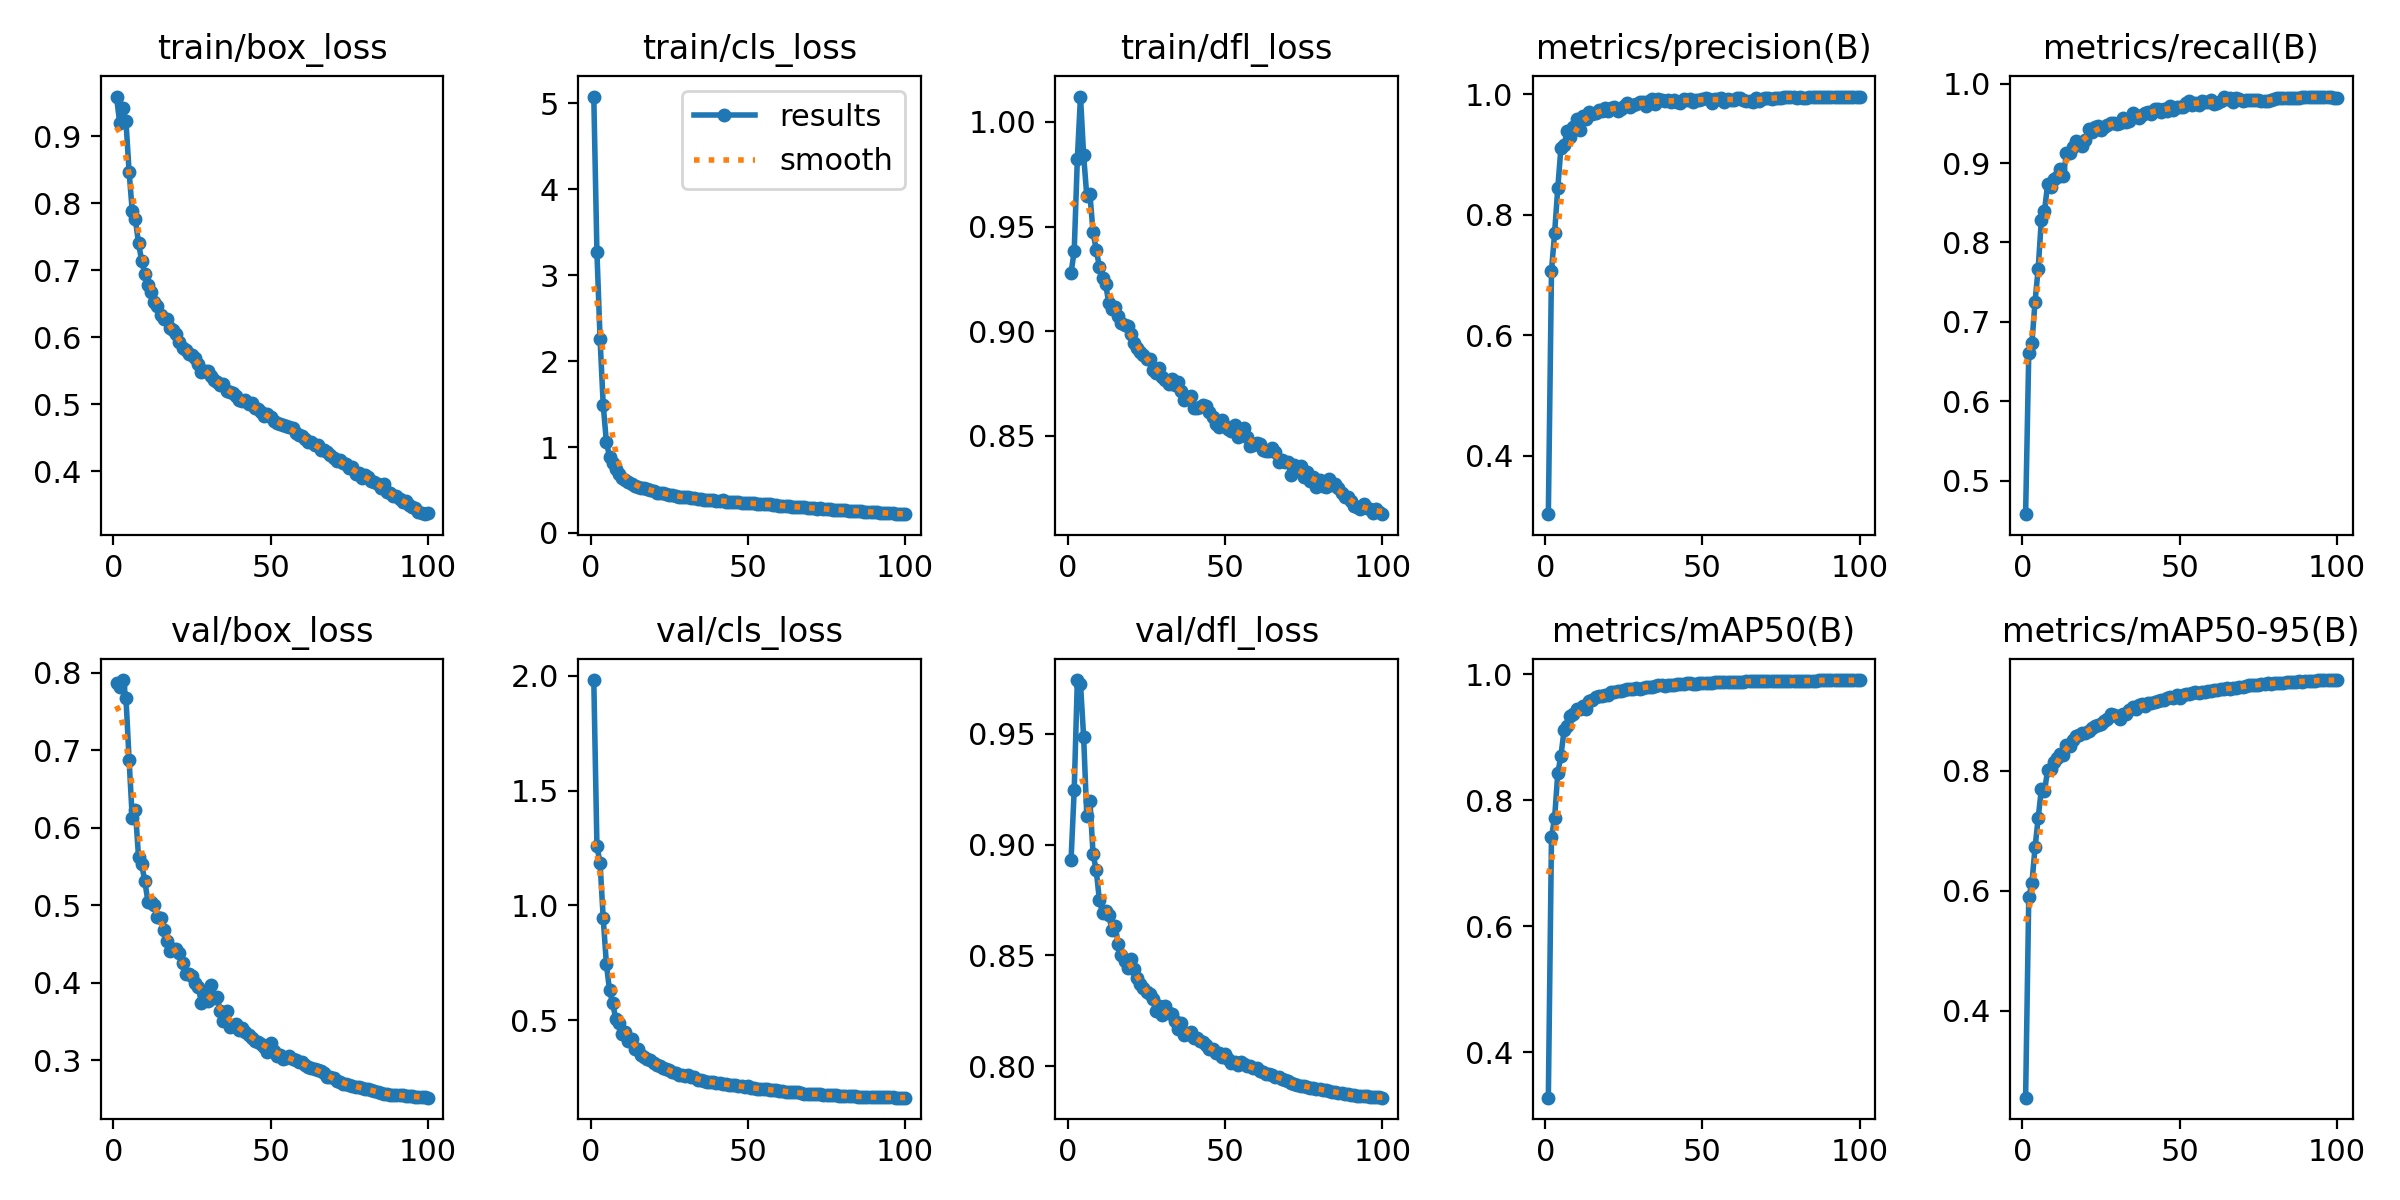

The file beside this chart, header and first rows:
epoch, time, train/box_loss, train/cls_loss, train/dfl_loss, metrics/precision(B), metrics/recall(B), metrics/mAP50(B), metrics/mAP50-95(B), val/box_loss, val/cls_loss, val/dfl_loss, lr/pg0, lr/pg1, lr/pg2
1, 1984, 0.9593, 5.078, 0.928, 0.3033, 0.4577, 0.3283, 0.2554, 0.787, 1.982, 0.8931, 0.003328, 0.003328, 0.003328
2, 2061, 0.9202, 3.265, 0.9381, 0.7065, 0.6604, 0.7414, 0.5896, 0.7818, 1.258, 0.9248, 0.006595, 0.006595, 0.006595
3, 2136, 0.9416, 2.254, 0.9824, 0.7702, 0.6731, 0.7722, 0.6127, 0.7905, 1.185, 0.9743, 0.009797, 0.009797, 0.009797
4, 2212, 0.9226, 1.489, 1.012, 0.844, 0.7255, 0.8426, 0.6727, 0.7679, 0.9442, 0.9727, 0.009703, 0.009703, 0.009703
5, 2287, 0.8473, 1.061, 0.984, 0.9103, 0.7672, 0.8706, 0.7215, 0.6879, 0.7467, 0.9485, 0.009604, 0.009604, 0.009604
6, 2362, 0.7884, 0.8885, 0.9646, 0.9159, 0.8283, 0.9107, 0.7692, 0.6127, 0.6302, 0.9131, 0.009505, 0.009505, 0.009505
7, 2437, 0.7761, 0.8108, 0.9654, 0.9389, 0.8396, 0.9175, 0.7663, 0.6229, 0.5756, 0.9199, 0.009406, 0.009406, 0.009406
8, 2513, 0.7404, 0.7406, 0.9473, 0.9281, 0.8732, 0.9333, 0.8008, 0.5621, 0.5041, 0.8959, 0.009307, 0.009307, 0.009307
9, 2587, 0.7144, 0.6803, 0.9388, 0.9461, 0.8698, 0.9372, 0.8028, 0.5528, 0.4881, 0.8884, 0.009208, 0.009208, 0.009208
10, 2662, 0.6945, 0.6401, 0.9309, 0.9591, 0.88, 0.945, 0.8151, 0.5312, 0.4385, 0.8751, 0.009109, 0.009109, 0.009109
11, 2738, 0.6785, 0.6158, 0.9253, 0.9405, 0.8828, 0.9444, 0.8221, 0.5044, 0.4475, 0.869, 0.00901, 0.00901, 0.00901
12, 2813, 0.6681, 0.592, 0.9224, 0.9631, 0.8927, 0.9501, 0.8286, 0.5046, 0.4095, 0.8702, 0.008911, 0.008911, 0.008911
13, 2888, 0.6521, 0.569, 0.9135, 0.959, 0.884, 0.9455, 0.8271, 0.5008, 0.4176, 0.8682, 0.008812, 0.008812, 0.008812
14, 2963, 0.6468, 0.5518, 0.9107, 0.97, 0.9121, 0.9576, 0.8427, 0.4844, 0.3746, 0.8614, 0.008713, 0.008713, 0.008713
15, 3037, 0.6337, 0.5326, 0.9113, 0.9679, 0.9126, 0.9585, 0.8418, 0.4839, 0.3759, 0.8633, 0.008614, 0.008614, 0.008614
16, 3112, 0.6281, 0.5236, 0.9074, 0.9685, 0.9201, 0.9638, 0.8514, 0.4686, 0.3498, 0.8553, 0.008515, 0.008515, 0.008515
17, 3187, 0.6266, 0.5224, 0.9041, 0.9733, 0.9273, 0.9653, 0.8577, 0.4534, 0.3416, 0.8502, 0.008416, 0.008416, 0.008416
18, 3262, 0.6142, 0.5071, 0.9028, 0.9725, 0.9241, 0.9649, 0.8593, 0.4411, 0.3308, 0.8475, 0.008317, 0.008317, 0.008317
19, 3337, 0.6106, 0.5046, 0.9026, 0.977, 0.9218, 0.9673, 0.8637, 0.4434, 0.328, 0.8444, 0.008218, 0.008218, 0.008218
20, 3412, 0.6047, 0.4936, 0.8986, 0.9713, 0.9286, 0.9668, 0.8634, 0.443, 0.3145, 0.8483, 0.008119, 0.008119, 0.008119
21, 3486, 0.5933, 0.4692, 0.8946, 0.9778, 0.9432, 0.9724, 0.8664, 0.4385, 0.3039, 0.844, 0.00802, 0.00802, 0.00802
22, 3561, 0.5843, 0.4671, 0.8919, 0.9788, 0.9397, 0.9714, 0.8712, 0.4257, 0.3005, 0.8399, 0.007921, 0.007921, 0.007921
23, 3636, 0.5804, 0.463, 0.8899, 0.9722, 0.9449, 0.973, 0.8756, 0.4112, 0.2934, 0.8373, 0.007822, 0.007822, 0.007822
24, 3711, 0.5753, 0.4508, 0.8887, 0.9747, 0.9464, 0.9734, 0.8772, 0.4113, 0.2864, 0.8351, 0.007723, 0.007723, 0.007723
25, 3786, 0.5735, 0.4475, 0.8866, 0.9806, 0.9423, 0.9741, 0.8786, 0.4082, 0.2829, 0.8337, 0.007624, 0.007624, 0.007624
26, 3861, 0.5696, 0.4442, 0.8867, 0.9852, 0.9455, 0.9758, 0.8829, 0.3992, 0.2735, 0.8326, 0.007525, 0.007525, 0.007525
27, 3936, 0.5609, 0.4289, 0.8813, 0.9789, 0.9474, 0.9759, 0.887, 0.3942, 0.2704, 0.8302, 0.007426, 0.007426, 0.007426
28, 4012, 0.5486, 0.4178, 0.8799, 0.9819, 0.9505, 0.9758, 0.8942, 0.3741, 0.2598, 0.8247, 0.007327, 0.007327, 0.007327
29, 4087, 0.5504, 0.4181, 0.8824, 0.9841, 0.9507, 0.9786, 0.8924, 0.3866, 0.2611, 0.8272, 0.007228, 0.007228, 0.007228
30, 4162, 0.5495, 0.4181, 0.8783, 0.9867, 0.9493, 0.977, 0.8913, 0.376, 0.2581, 0.823, 0.007129, 0.007129, 0.007129
31, 4236, 0.5419, 0.4156, 0.8765, 0.9867, 0.9501, 0.978, 0.8872, 0.3971, 0.26, 0.8271, 0.00703, 0.00703, 0.00703
32, 4311, 0.5364, 0.4041, 0.8749, 0.9806, 0.957, 0.9799, 0.8944, 0.3803, 0.2543, 0.8242, 0.006931, 0.006931, 0.006931
33, 4386, 0.5334, 0.4077, 0.877, 0.9892, 0.9522, 0.9802, 0.8945, 0.3815, 0.2516, 0.8237, 0.006832, 0.006832, 0.006832
34, 4461, 0.5281, 0.3997, 0.8743, 0.9912, 0.9529, 0.98, 0.9022, 0.3633, 0.2412, 0.8204, 0.006733, 0.006733, 0.006733
35, 4536, 0.53, 0.4, 0.876, 0.9839, 0.9635, 0.9819, 0.907, 0.3502, 0.2387, 0.8168, 0.006634, 0.006634, 0.006634
36, 4611, 0.5193, 0.3879, 0.8712, 0.9913, 0.9592, 0.9823, 0.9026, 0.363, 0.2369, 0.8195, 0.006535, 0.006535, 0.006535
37, 4686, 0.5185, 0.3823, 0.8672, 0.9904, 0.9571, 0.9828, 0.9104, 0.3429, 0.2309, 0.8141, 0.006436, 0.006436, 0.006436
38, 4760, 0.5173, 0.384, 0.8685, 0.989, 0.9601, 0.9819, 0.9107, 0.3448, 0.23, 0.8147, 0.006337, 0.006337, 0.006337
39, 4835, 0.5123, 0.3816, 0.8689, 0.9903, 0.9626, 0.9831, 0.9084, 0.3469, 0.23, 0.8154, 0.006238, 0.006238, 0.006238
40, 4910, 0.5064, 0.374, 0.8632, 0.9874, 0.9649, 0.9823, 0.9128, 0.3392, 0.2259, 0.8129, 0.006139, 0.006139, 0.006139
41, 4986, 0.5048, 0.3709, 0.8636, 0.99, 0.9619, 0.9834, 0.9124, 0.3422, 0.2253, 0.8129, 0.00604, 0.00604, 0.00604
42, 5061, 0.5066, 0.378, 0.8638, 0.9868, 0.9685, 0.9839, 0.9143, 0.3359, 0.2241, 0.8115, 0.005941, 0.005941, 0.005941
43, 5136, 0.5009, 0.3632, 0.865, 0.9851, 0.9679, 0.9844, 0.9167, 0.332, 0.2209, 0.8111, 0.005842, 0.005842, 0.005842
44, 5211, 0.5014, 0.366, 0.8643, 0.9928, 0.9647, 0.9842, 0.9179, 0.3291, 0.2184, 0.8094, 0.005743, 0.005743, 0.005743
45, 5285, 0.4946, 0.3634, 0.8612, 0.9903, 0.9686, 0.9852, 0.918, 0.3253, 0.2166, 0.8078, 0.005644, 0.005644, 0.005644
46, 5361, 0.4923, 0.3613, 0.8588, 0.9922, 0.9658, 0.9853, 0.9209, 0.3241, 0.2161, 0.8076, 0.005545, 0.005545, 0.005545
47, 5435, 0.4881, 0.3571, 0.8558, 0.9874, 0.9718, 0.9846, 0.9228, 0.3215, 0.2141, 0.8061, 0.005446, 0.005446, 0.005446
48, 5510, 0.483, 0.3524, 0.8545, 0.9905, 0.9671, 0.9851, 0.9219, 0.3172, 0.2121, 0.8061, 0.005347, 0.005347, 0.005347
49, 5585, 0.4849, 0.3505, 0.8577, 0.9905, 0.9706, 0.9855, 0.9257, 0.3108, 0.2088, 0.8042, 0.005248, 0.005248, 0.005248
50, 5660, 0.4805, 0.3481, 0.8549, 0.9924, 0.971, 0.9857, 0.922, 0.3222, 0.2114, 0.8055, 0.005149, 0.005149, 0.005149
51, 5735, 0.4751, 0.3436, 0.8533, 0.9941, 0.9706, 0.9864, 0.9261, 0.3125, 0.2056, 0.803, 0.00505, 0.00505, 0.00505
52, 5810, 0.472, 0.3442, 0.8523, 0.9914, 0.9753, 0.9862, 0.9276, 0.3058, 0.2038, 0.8015, 0.004951, 0.004951, 0.004951
53, 5886, 0.4708, 0.3386, 0.855, 0.9859, 0.9781, 0.9863, 0.9286, 0.3068, 0.2017, 0.8021, 0.004852, 0.004852, 0.004852
54, 5960, 0.469, 0.3323, 0.8495, 0.9921, 0.9737, 0.9868, 0.9301, 0.3018, 0.2005, 0.8007, 0.004753, 0.004753, 0.004753
55, 6035, 0.4673, 0.3385, 0.851, 0.9919, 0.9761, 0.9869, 0.9311, 0.3026, 0.2002, 0.8017, 0.004654, 0.004654, 0.004654
56, 6110, 0.4667, 0.3367, 0.8538, 0.9935, 0.9732, 0.9868, 0.9295, 0.3053, 0.1998, 0.801, 0.004555, 0.004555, 0.004555
57, 6185, 0.465, 0.3326, 0.8496, 0.9875, 0.9784, 0.987, 0.9309, 0.3011, 0.1961, 0.8, 0.004456, 0.004456, 0.004456
58, 6260, 0.4567, 0.326, 0.8451, 0.9922, 0.9767, 0.9878, 0.932, 0.3004, 0.1958, 0.7999, 0.004357, 0.004357, 0.004357
59, 6335, 0.4542, 0.3221, 0.8456, 0.99, 0.9773, 0.9874, 0.9329, 0.2983, 0.1947, 0.7992, 0.004258, 0.004258, 0.004258
60, 6410, 0.4535, 0.3184, 0.8465, 0.9909, 0.979, 0.988, 0.9326, 0.2977, 0.1936, 0.7992, 0.004159, 0.004159, 0.004159
... 40 more rows
